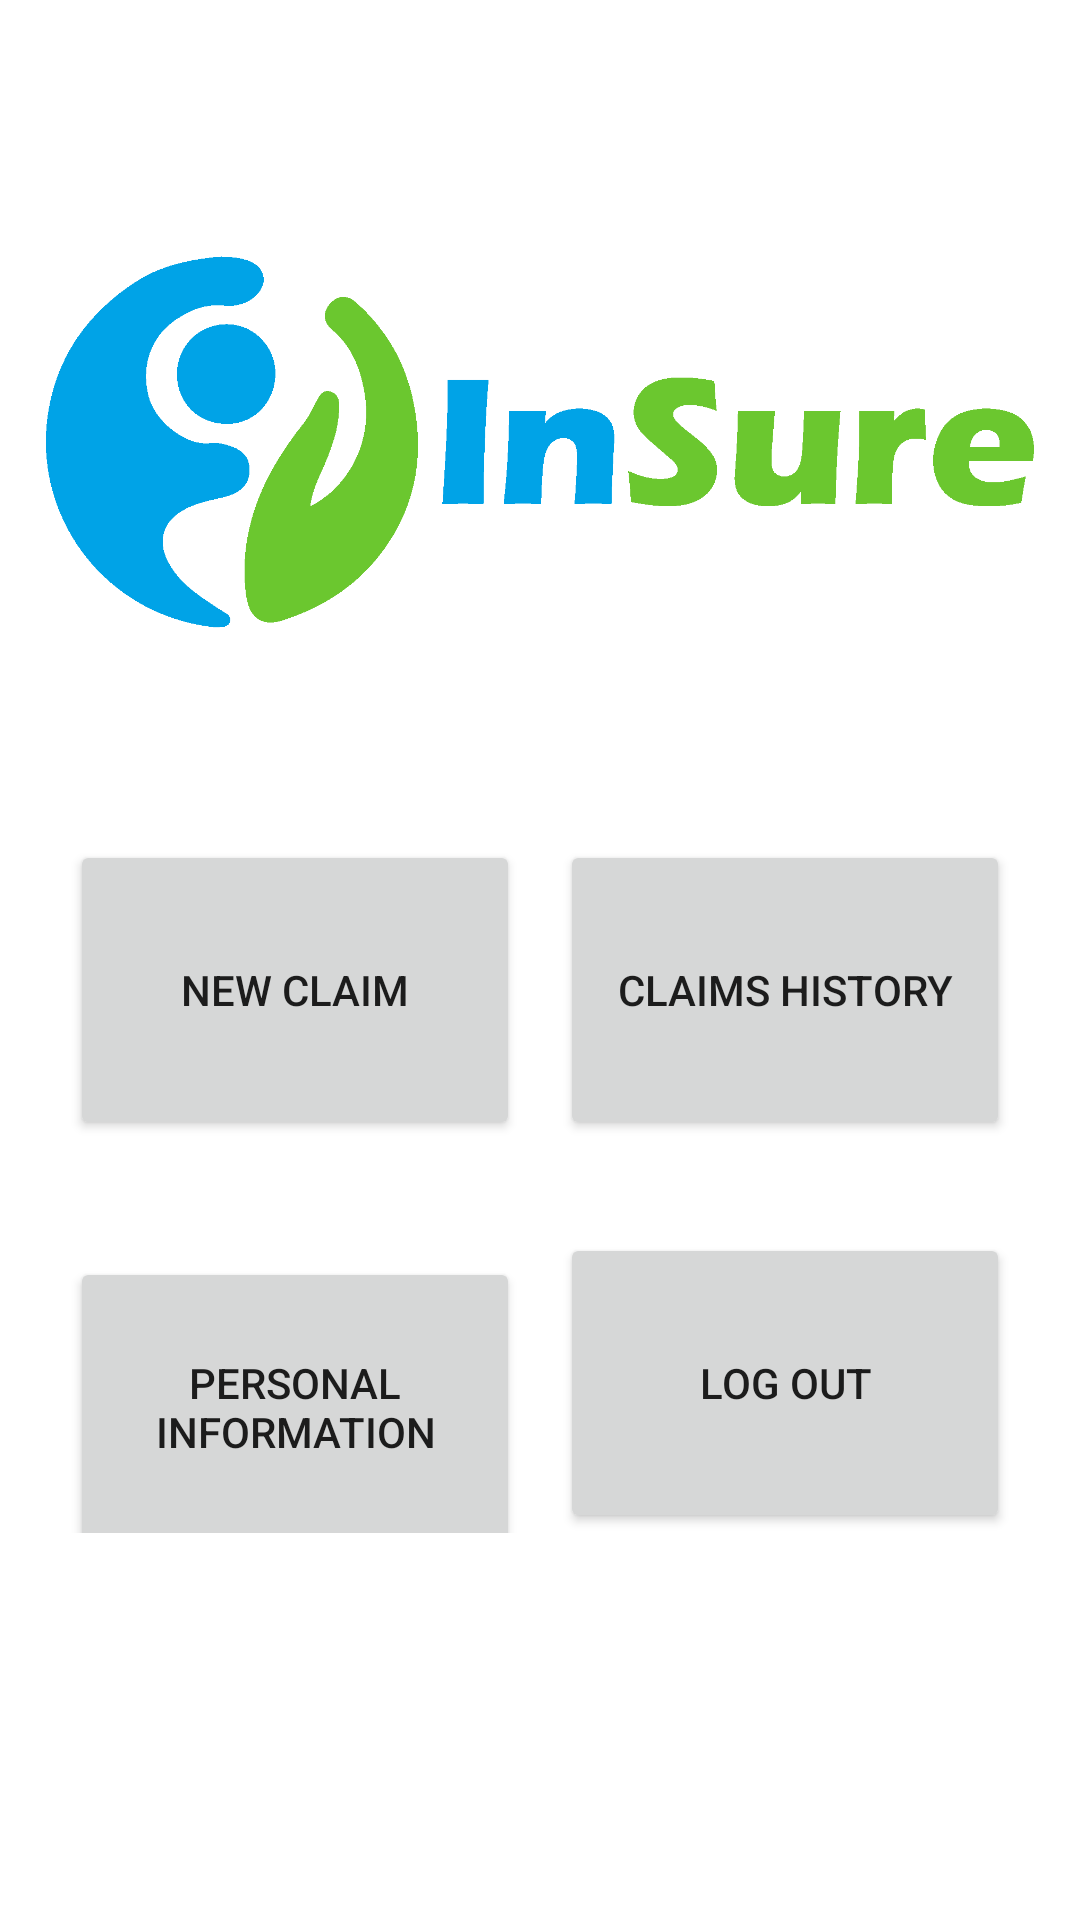

The Android layout XML behind this screen, and the referenced resources:
<!-- AndroidManifest.xml: application theme AppTheme -->
<!-- res/layout/activity_menu.xml -->
<?xml version="1.0" encoding="utf-8"?>
<androidx.constraintlayout.widget.ConstraintLayout xmlns:android="http://schemas.android.com/apk/res/android"
    xmlns:app="http://schemas.android.com/apk/res-auto"
    xmlns:tools="http://schemas.android.com/tools"
    android:layout_width="match_parent"
    android:layout_height="match_parent"
    android:id="@+id/constraint_menu"
    tools:context="pt.ulisboa.tecnico.sise.autoinsure.app.activities.MenuActivity">

    <ImageView
        android:id="@+id/background"
        android:layout_width="0dp"
        android:layout_height="0dp"
        android:background="@android:color/background_light"
        android:contentDescription="@string/background"
        android:scaleType="centerCrop"
        app:layout_constraintBottom_toBottomOf="@+id/constraint_menu"
        app:layout_constraintEnd_toEndOf="parent"
        app:layout_constraintStart_toStartOf="parent"
        app:layout_constraintTop_toTopOf="parent"
        app:srcCompat="@mipmap/welcome1" />

    <LinearLayout
        android:id="@+id/layout_menu"
        android:layout_width="match_parent"
        android:layout_height="match_parent"
        android:orientation="vertical"
        android:padding="10dp"
        app:layout_constraintBottom_toBottomOf="parent"
        app:layout_constraintEnd_toEndOf="parent"
        app:layout_constraintStart_toStartOf="parent"
        app:layout_constraintTop_toTopOf="parent"
        app:layout_constraintVertical_bias="0.0">

        <ImageView
            android:id="@+id/imageView2"
            android:layout_width="match_parent"
            android:layout_height="wrap_content"
            app:srcCompat="@mipmap/logo" />

        <Space
            android:layout_width="match_parent"
            android:layout_height="wrap_content" />

        <LinearLayout
            android:layout_width="match_parent"
            android:layout_height="wrap_content"
            android:orientation="horizontal">

            <Space
                android:layout_width="wrap_content"
                android:layout_height="wrap_content"
                android:layout_weight="1" />

            <Button
                android:id="@+id/newClaimButton"
                android:layout_width="150dp"
                android:layout_height="100dp"
                android:text="New Claim" />

            <Space
                android:layout_width="wrap_content"
                android:layout_height="wrap_content"
                android:layout_weight="1" />

            <Button
                android:id="@+id/historyButton"
                android:layout_width="150dp"
                android:layout_height="100dp"
                android:text="@string/claims_history" />

            <Space
                android:layout_width="wrap_content"
                android:layout_height="wrap_content"
                android:layout_weight="1" />
        </LinearLayout>

        <Space
            android:layout_width="match_parent"
            android:layout_height="31dp" />

        <LinearLayout
            android:layout_width="match_parent"
            android:layout_height="wrap_content"
            android:orientation="horizontal">

            <Space
                android:layout_width="wrap_content"
                android:layout_height="match_parent"
                android:layout_weight="1" />

            <Button
                android:id="@+id/informationButton"
                android:layout_width="150dp"
                android:layout_height="100dp"
                android:text="@string/personal_information" />

            <Space
                android:layout_width="wrap_content"
                android:layout_height="match_parent"
                android:layout_weight="1" />

            <Button
                android:id="@+id/logoutButton"
                android:layout_width="150dp"
                android:layout_height="100dp"
                android:text="@string/logout_button" />

            <Space
                android:layout_width="wrap_content"
                android:layout_height="match_parent"
                android:layout_weight="1" />
        </LinearLayout>

    </LinearLayout>

</androidx.constraintlayout.widget.ConstraintLayout>
<!-- resources referenced by this layout -->
<resources>
  <!-- mipmap logo: png bitmap (mipmap-xxxhdpi, 9840 bytes) -->
  <string name="claims_history">Claims History </string>
  <string name="logout_button">Log out </string>
  <string name="personal_information">Personal Information </string>
  <style name="AppTheme" parent="Theme.AppCompat.Light.DarkActionBar">
          
          <item name="colorPrimary">@color/colorPrimary</item>
          <item name="colorPrimaryDark">@color/colorPrimaryDark</item>
          <item name="colorAccent">@color/colorAccent</item>
  
          <item name="windowActionBar">true</item>
          <item name="windowNoTitle">true</item>
  
      </style>
  <!-- not gathered from this repository: default colours our renderer supplied (Android Studio template values) -->
  <color name="colorPrimary">#FF6200EE</color>
  <color name="colorPrimaryDark">#FF3700B3</color>
  <color name="colorAccent">#FF03DAC5</color>
</resources>
